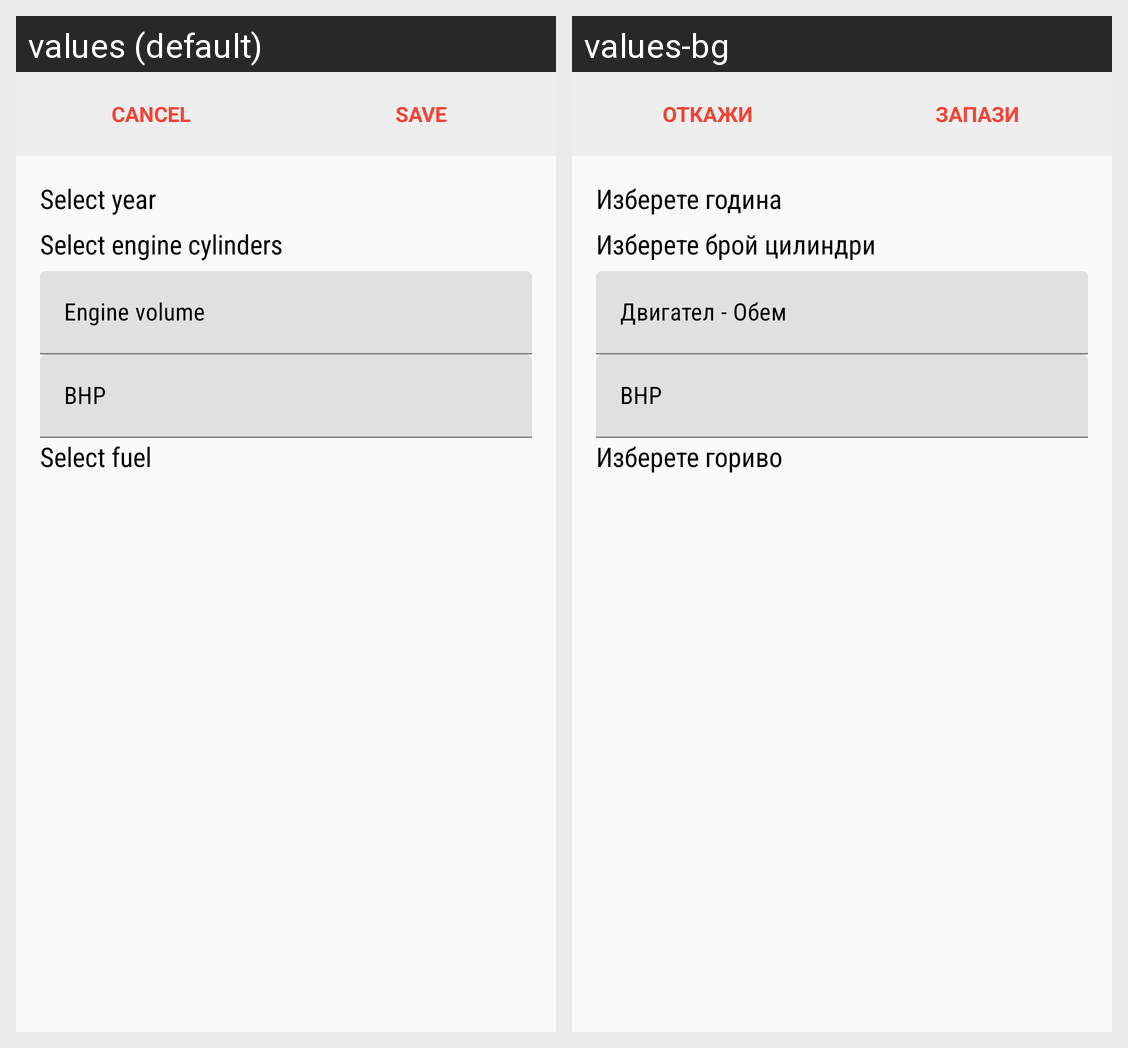

Here is an Android app screen in its default locale and in the app's own translations. Write out the translated-string differences for the strings that appear on this screen.
Android screen res/layout/activity_editing_car_details.xml rendered under 2 locales, left to right: values (default), values-bg. Device: Nexus 5 (rendered at 1080×1920; each locale shown at half size, 540×960, under a caption strip naming it); theme Theme.MaterialComponents.DayNight.NoActionBar.
Strings drawn on this screen, with the default value and each locale's value (text and hints the layout hard-codes, and strings that could not be matched under every locale, appear in the picture but are not listed):

cancel_caps
  values: CANCEL
  values-bg: ОТКАЖИ

save_caps
  values: SAVE
  values-bg: ЗАПАЗИ

select_car_year
  values: Select year
  values-bg: Изберете година

car_engine_cylinders
  values: Select engine cylinders
  values-bg: Изберете брой цилиндри

select_car_fuel
  values: Select fuel
  values-bg: Изберете гориво
